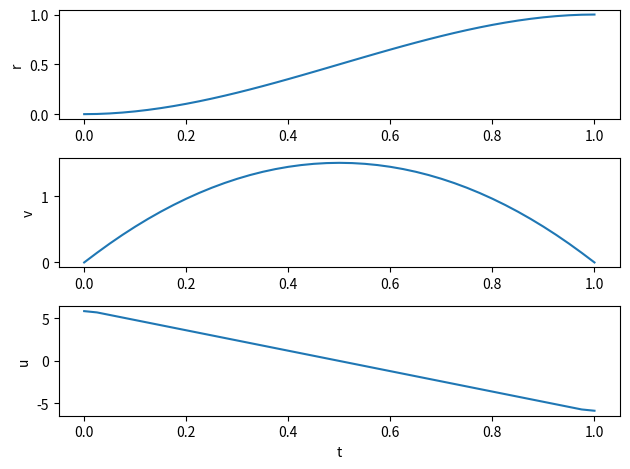

Generate this figure with matplotlib:
import matplotlib.pyplot as plt
import numpy as np
from scipy.optimize import minimize

# -----------------------------
# Problem setup
# -----------------------------

T = 1.0  # final time
N = 40  # number of intervals
h = T / N

nx = 2  # [r, v]
nu = 1  # [u]

# Boundary conditions
r0, v0 = 0.0, 0.0
rf, vf = 1.0, 0.0

# -----------------------------
# Dynamics
# -----------------------------


def f(x, u):
    r, v = x
    return np.array([v, u[0]])


# -----------------------------
# Decision variable packing
# -----------------------------


def unpack(z):
    """
    z = [x0, x1, ..., xN, u0, u1, ..., uN]
    """
    x = z[: (N + 1) * nx].reshape((N + 1, nx))
    u = z[(N + 1) * nx :].reshape((N + 1, nu))
    return x, u


# -----------------------------
# Objective function
# -----------------------------


def objective(z):
    x, u = unpack(z)
    J = 0.0
    for k in range(N):
        J += 0.5 * h * (u[k] ** 2 + u[k + 1] ** 2)
    return J.item()


# -----------------------------
# Collocation constraints
# -----------------------------


def constraints(z):
    x, u = unpack(z)
    cons = []

    # Trapezoidal collocation on interior points
    for k in range(N):
        fk = f(x[k], u[k])
        fk1 = f(x[k + 1], u[k + 1])
        defect = x[k + 1] - x[k] - 0.5 * h * (fk + fk1)
        cons.extend(defect.flatten().tolist())

    # Boundary conditions
    cons.append(x[0, 0] - r0)
    cons.append(x[0, 1] - v0)
    cons.append(x[-1, 0] - rf)
    cons.append(x[-1, 1] - vf)

    return np.array(cons)


# -----------------------------
# Initial guess
# -----------------------------

x_guess = np.zeros((N + 1, nx))
x_guess[:, 0] = np.linspace(r0, rf, N + 1)  # linear position guess
x_guess[:, 1] = 0.0

u_guess = np.zeros((N + 1, nu))

z0 = np.hstack([x_guess.flatten(), u_guess.flatten()])

# -----------------------------
# Solve NLP
# -----------------------------

cons = {"type": "eq", "fun": constraints}

res = minimize(
    objective,
    z0,
    method="SLSQP",
    constraints=cons,
    options={"ftol": 1e-9, "maxiter": 1000},
)

print("Success:", res.success)
print("Cost:", res.fun)
print(res)

# -----------------------------
# Plot result
# -----------------------------

x_opt, u_opt = unpack(res.x)
t = np.linspace(0, T, N + 1)

plt.figure()
plt.subplot(3, 1, 1)
plt.plot(t, x_opt[:, 0])
plt.ylabel("r")

plt.subplot(3, 1, 2)
plt.plot(t, x_opt[:, 1])
plt.ylabel("v")

plt.subplot(3, 1, 3)
plt.plot(t, u_opt[:, 0])
plt.ylabel("u")
plt.xlabel("t")

plt.tight_layout()
plt.show()
